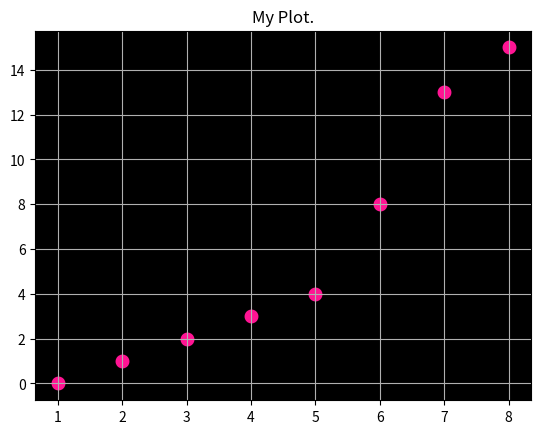

Write Python code to recreate this figure.
import os
import matplotlib.pyplot as plt
import numpy as np

x = [1, 2, 3, 4, 5, 6, 7, 8]
y1 = [0, 1, 2, 3, 4, 8, 13, 15]
plt.figure(figsize=(12, 7))

fig, ax = plt.subplots()

#plt.plot(x, y1, 'o-r', alpha=0.7, label="first", lw=5, mec='b', mew=2, ms=10)
ax.scatter(x, y1, marker = 'o', linewidths = 4, c = 'deeppink')
ax.set_facecolor('black')     #  цвет области Axes
ax.set_title('My Plot.')
#plt.legend()
plt.grid(True)

plt.savefig('saved_figure.png')